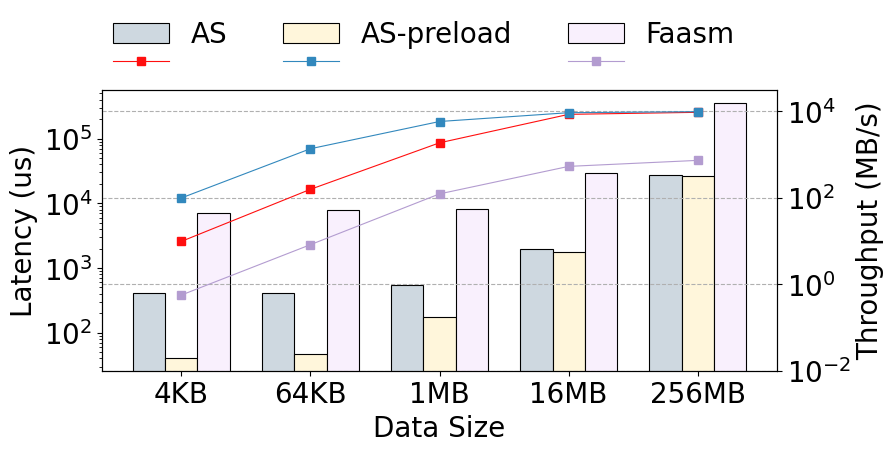

Python code for this plot: (Note: this script raises an exception after producing the figure.)
import matplotlib.pyplot as plt
import matplotlib as mpl
import numpy as np
import math
import matplotlib.font_manager

matplotlib.rcParams["font.family"] = 'Helvetica'
matplotlib.rcParams['pdf.fonttype'] = 42
matplotlib.rcParams['ps.fonttype'] = 42
plt.rcParams.update({'font.size': 20})
# 线宽
linewidth = 0.8
mpl.rcParams['hatch.linewidth'] = linewidth
fig = plt.figure(figsize=(9.3, 5), dpi=300)
plt.subplots_adjust(hspace=0.05, wspace=None, top=0.85, bottom=0.1, left=0.15, right=0.9)

# 数据
categories  = ['4KB', '64KB', '1MB', '16MB', '256MB']
alloy_stack = [411  , 407   , 540  , 1993  , 27317  ]
as_preload  = [40.7 , 47.4  , 173.8, 1740  , 26400  ]
faasm       = [7100 , 7820  , 8180 , 29000 , 351660 ]

labels = ['AS', 'AS-preload', "Faasm"]

# 绘制柱状图
bar_width = 0.25
index = range(len(categories))

back_colors = ["#CED8E0", "#FFF6DB", "#F9F0FD",
               "#FF0F0F", "#3288BD", "#B39CD0", "white"]

plt.bar(index, alloy_stack, bar_width,
        color=back_colors[0], label=labels[0], edgecolor="#000000", zorder=2, linewidth=linewidth,)
plt.bar([i + bar_width for i in index],
        as_preload, bar_width, color=back_colors[1], label=labels[1], edgecolor="#000000", zorder=2, linewidth=linewidth,)
plt.bar([i + 2*bar_width for i in index],
        faasm, bar_width, color=back_colors[2], label=labels[2], edgecolor="#000000", zorder=2, linewidth=linewidth,)

# 在柱子中心位置显示数据
# for i in index:
#     plt.text(i + 0 * bar_width, 10 ** (math.log10(alloy_stack[i])/4),
#              str(alloy_stack[i]), ha='center', rotation=90)
#     plt.text(i + 1 * bar_width, 10 ** (math.log10(faasm[i])/4),
#              str(faasm[i]), ha='center', rotation=90)


plt.xlabel('Data Size')
plt.ylabel('Latency (us)')
# plt.title('Performance Comparison')
plt.xticks([i + 1 * bar_width for i in index], categories)
plt.yscale('log')  # 设置纵坐标为对数坐标轴
plt.legend(framealpha=0, loc=(0., 1.11), ncol=3)

as_thr     = [9.73, 155.7 , 1851  , 8421  , 9377.2]
as_pre_thr = [98.2, 1350.2, 5753.7, 9195.4, 9696.9]
faasm_thr  = [0.56, 8.18  , 122.2 , 528   , 727   ]

ax2 = plt.twinx()
ax2.set_ylabel("Throughput (MB/s)")
ax2.plot([i + 1*bar_width for i in range(len(as_thr))], as_thr, label=labels[0], 
    color=back_colors[3], linewidth=linewidth, marker="s")
ax2.plot([i + 1*bar_width for i in range(len(as_pre_thr))], as_pre_thr, label=labels[1], 
    color=back_colors[4], linewidth=linewidth, marker="s")
ax2.plot([i + 1*bar_width for i in range(len(faasm_thr))], faasm_thr, label=labels[2], 
    color=back_colors[5], linewidth=linewidth, marker="s")

ax2.set_yscale('log')
ax2.set_ylim([0.01, 30000])
labelss = ax2.legend(framealpha=0, loc=(0., 1.01), ncol=3,).get_texts()
[label.set_color('white') for label in labelss]

plt.tight_layout()
plt.grid(ls="--", zorder=1)
plt.savefig('/home/<user>/Downloads/sec6_transfer.pdf')
# plt.show()
